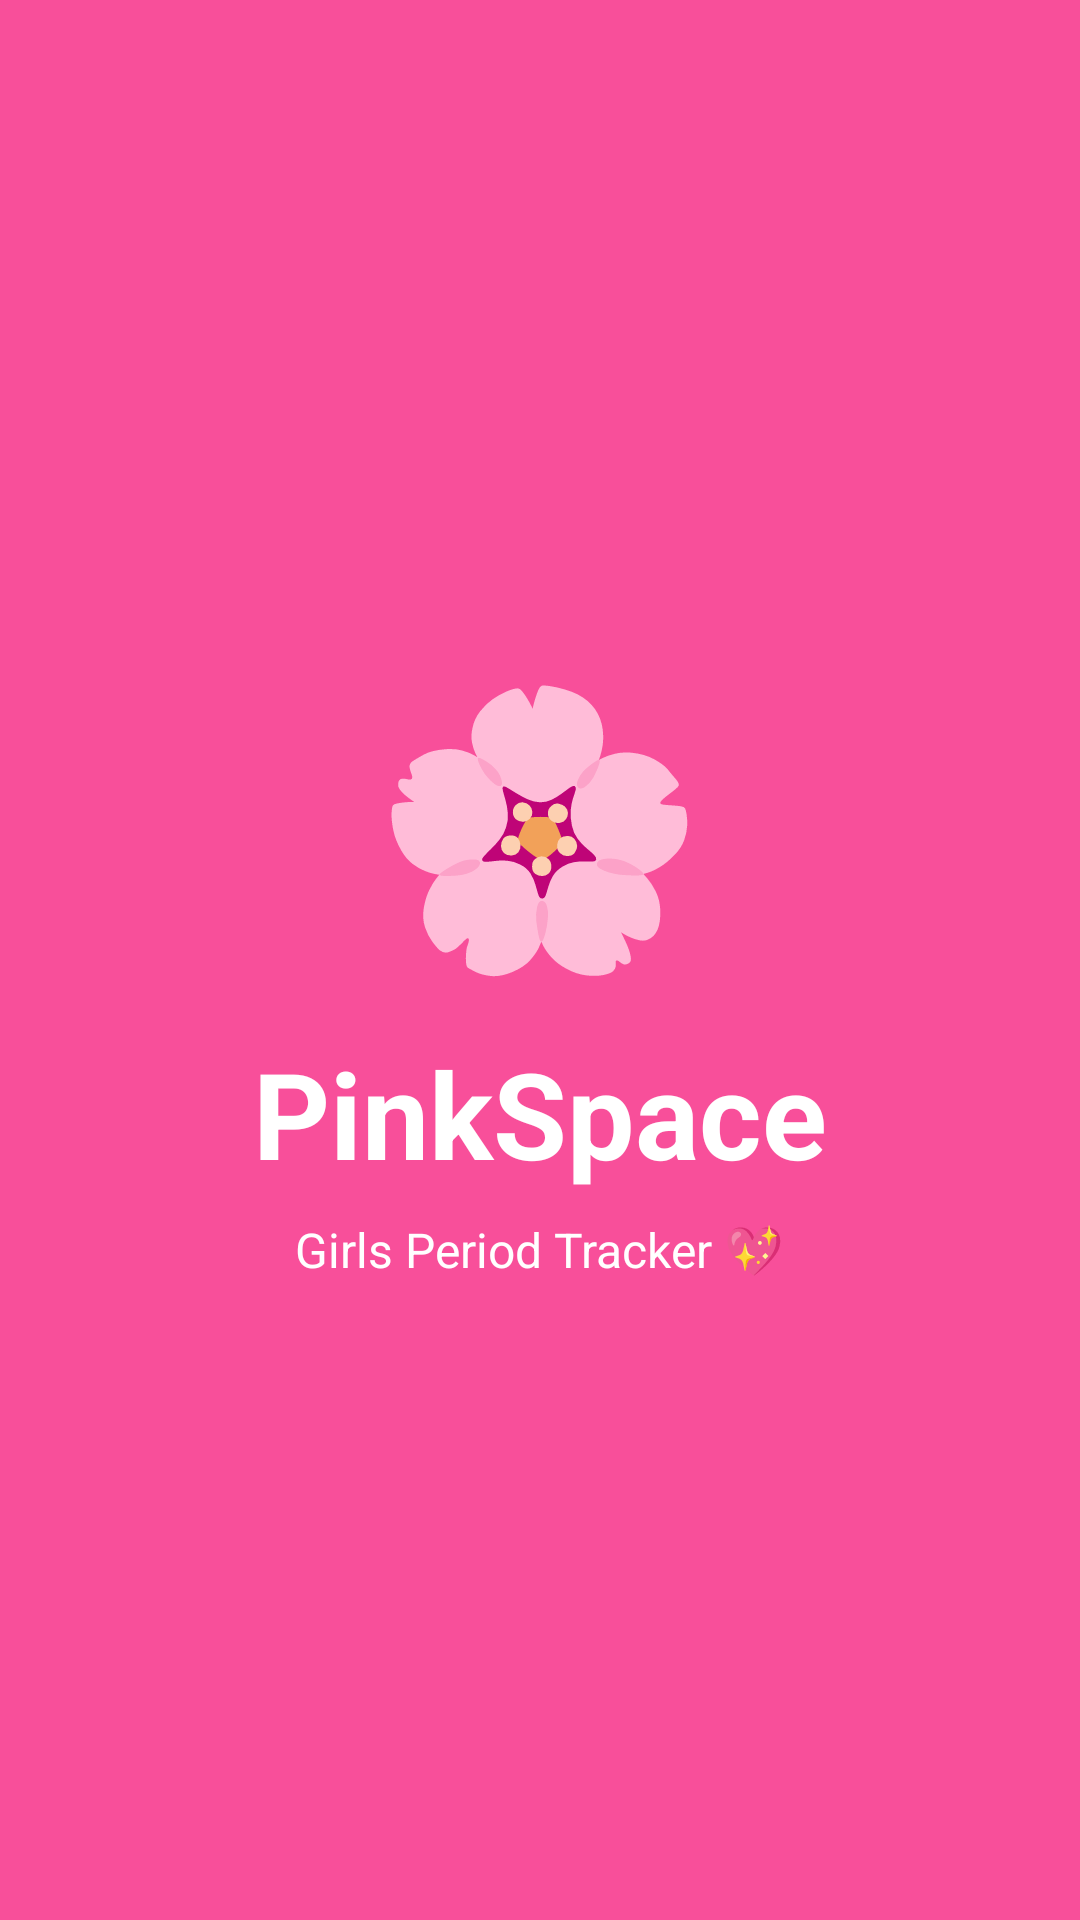

Layout XML and referenced resources for this Android screen:
<!-- AndroidManifest.xml: application theme Theme.Pinkspace -->
<!-- res/layout/activity_splash.xml -->
<?xml version="1.0" encoding="utf-8"?>
<LinearLayout
    xmlns:android="http://schemas.android.com/apk/res/android"
    android:layout_width="match_parent"
    android:layout_height="match_parent"
    android:orientation="vertical"
    android:gravity="center"
    android:background="@color/pink_primary">

    <TextView
        android:layout_width="wrap_content"
        android:layout_height="wrap_content"
        android:text="🌸"
        android:textSize="90sp"/>

    <TextView
        android:layout_width="wrap_content"
        android:layout_height="wrap_content"
        android:text="PinkSpace"
        android:textSize="40sp"
        android:textStyle="bold"
        android:textColor="@color/white"
        android:layout_marginTop="12dp"/>

    <TextView
        android:layout_width="wrap_content"
        android:layout_height="wrap_content"
        android:text="Girls Period Tracker 💖"
        android:textSize="16sp"
        android:textColor="@color/white"
        android:layout_marginTop="8dp"/>

</LinearLayout>
<!-- resources referenced by this layout -->
<resources>
  <color name="pink_primary">#F84F9A</color>
  <color name="white">#FFFFFF</color>
  <style name="Theme.Pinkspace" parent="Base.Theme.Pinkspace" />
  <style name="Base.Theme.Pinkspace" parent="Theme.Material3.DayNight.NoActionBar">
  
          
          <item name="colorPrimary">@color/pink_primary</item>
          <item name="colorOnPrimary">@color/white</item>
  
          
          <item name="colorSecondary">@color/pink_secondary</item>
  
          
          <item name="android:colorBackground">@color/pink_soft</item>
  
          
          <item name="android:statusBarColor">
              @color/pink_primary
          </item>
  
      </style>
  <color name="pink_secondary">#FF8CC6</color>
  <color name="pink_soft">#FFEAF3</color>
</resources>
